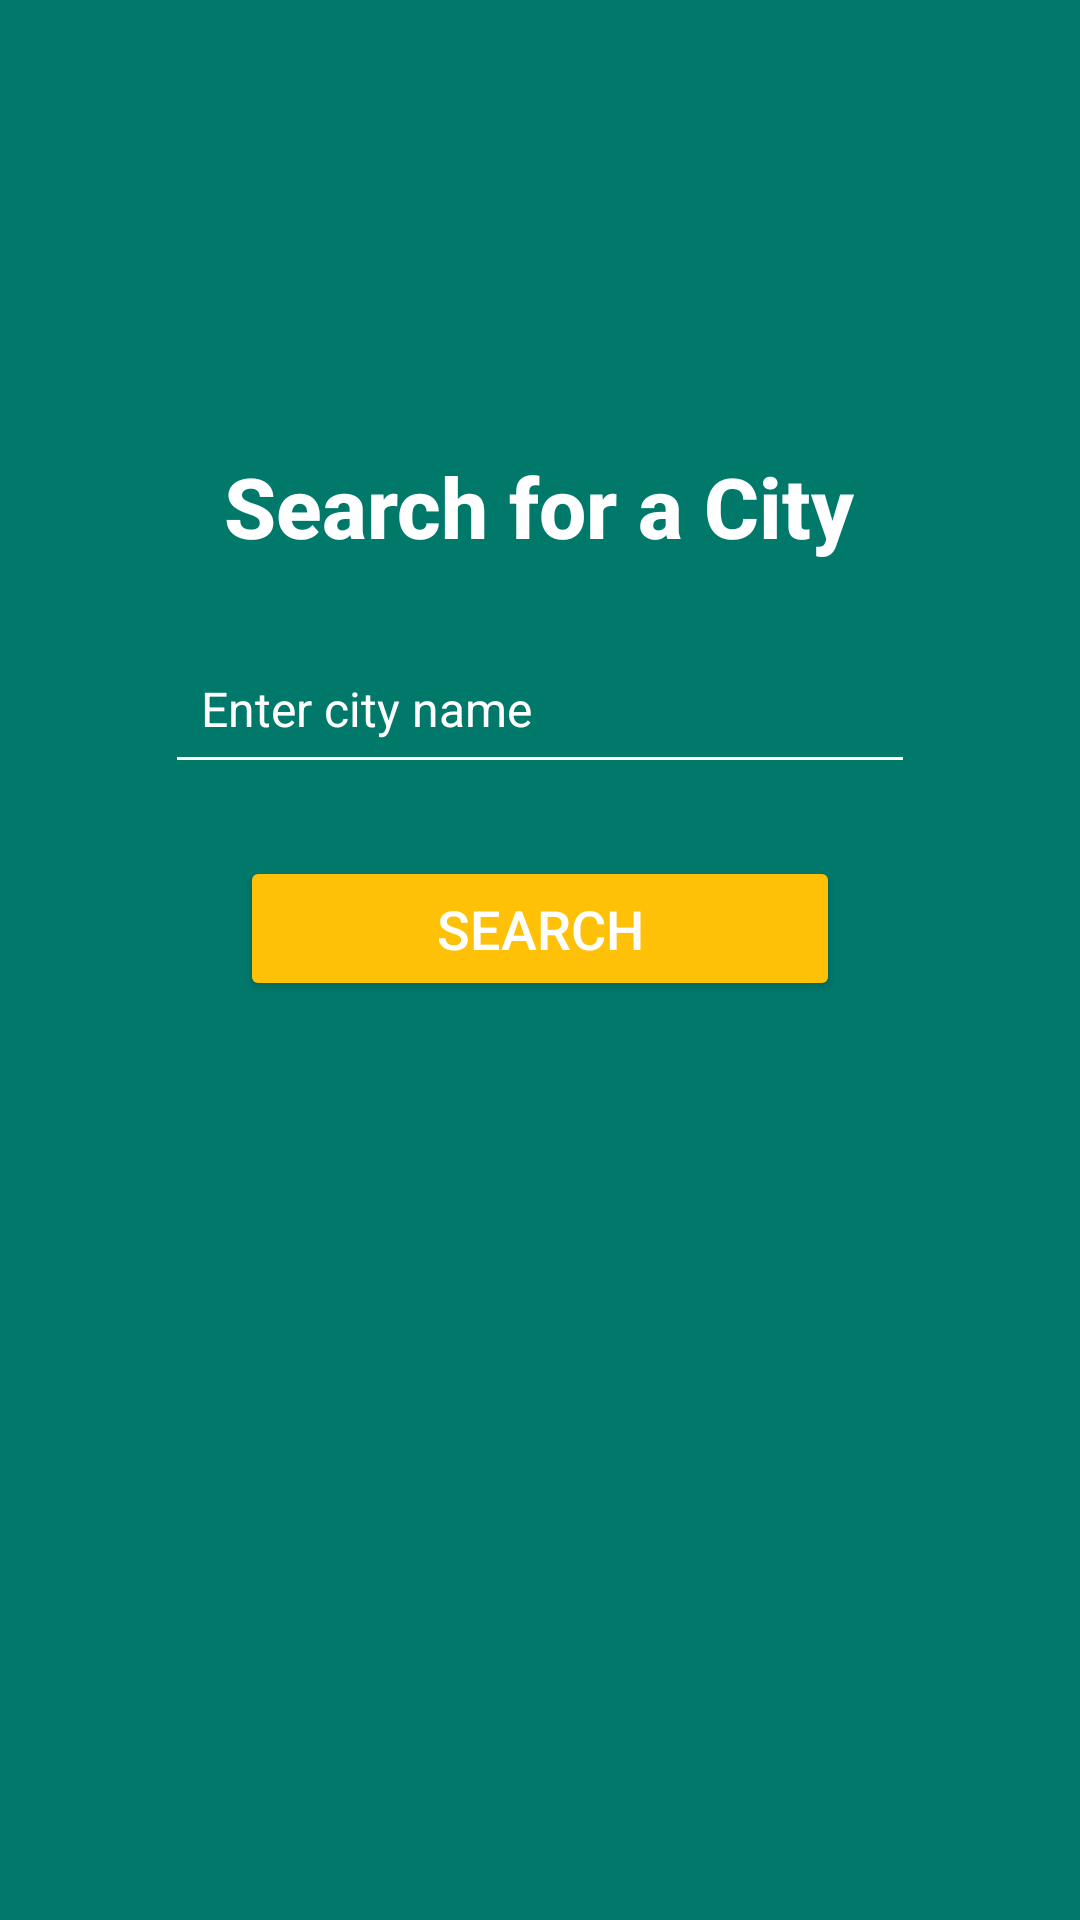

Android layout source for this screen:
<!-- AndroidManifest.xml: application theme Theme.MIDTERM_PROJ -->
<!-- res/layout/activity_city_search.xml -->
<?xml version="1.0" encoding="utf-8"?>
<RelativeLayout
    xmlns:android="http://schemas.android.com/apk/res/android"
    android:layout_width="match_parent"
    android:layout_height="match_parent"
    android:background="#00796B">

    
    <TextView
        android:id="@+id/searchTitle"
        android:layout_width="wrap_content"
        android:layout_height="wrap_content"
        android:layout_centerHorizontal="true"
        android:layout_marginTop="150dp"
        android:text="Search for a City"
        android:textSize="28sp"
        android:textColor="#FFFFFF"
        android:textStyle="bold"
        android:fontFamily="sans-serif-medium" />

    
    <EditText
        android:id="@+id/citySearchBox"
        android:layout_width="250dp"
        android:layout_height="50dp"
        android:layout_below="@id/searchTitle"
        android:layout_centerHorizontal="true"
        android:layout_marginTop="24dp"
        android:hint="Enter city name"
        android:padding="12dp"
        android:backgroundTint="@color/white"
        android:textSize="16sp"
        android:textColor="@color/white"
        android:textColorHint="@color/white"/>

    
    <Button
        android:id="@+id/searchButton"
        android:layout_width="200dp"
        android:layout_height="wrap_content"
        android:layout_below="@id/citySearchBox"
        android:layout_centerHorizontal="true"
        android:layout_marginTop="24dp"
        android:text="Search"
        android:textSize="18sp"
        android:backgroundTint="#FFC107"
        android:textColor="#FFFFFF"
        android:padding="12dp"
        android:elevation="4dp" />

    
    <TextView
        android:id="@+id/resultCityName"
        android:layout_width="wrap_content"
        android:layout_height="wrap_content"
        android:layout_below="@id/searchButton"
        android:layout_marginTop="32dp"
        android:layout_centerHorizontal="true"
        android:textColor="#FFFFFF"
        android:textSize="24sp"
        android:textStyle="bold"
        android:visibility="gone" />

    <TextView
        android:id="@+id/resultTemperature"
        android:layout_width="wrap_content"
        android:layout_height="wrap_content"
        android:layout_below="@id/resultCityName"
        android:layout_marginTop="8dp"
        android:layout_centerHorizontal="true"
        android:textColor="#FFFFFF"
        android:textSize="20sp"
        android:visibility="gone" />

    <TextView
        android:id="@+id/resultDescription"
        android:layout_width="wrap_content"
        android:layout_height="wrap_content"
        android:layout_below="@id/resultTemperature"
        android:layout_marginTop="8dp"
        android:layout_centerHorizontal="true"
        android:textColor="#A0A0A0"
        android:textSize="18sp"
        android:visibility="gone" />
</RelativeLayout>
<!-- resources referenced by this layout -->
<resources>
  <style name="Theme.MIDTERM_PROJ" parent="android:Theme.Material.Light.NoActionBar" />
  <!-- not gathered from this repository: default colours our renderer supplied (Android Studio template values) -->
  <color name="white">#FFFFFFFF</color>
</resources>
